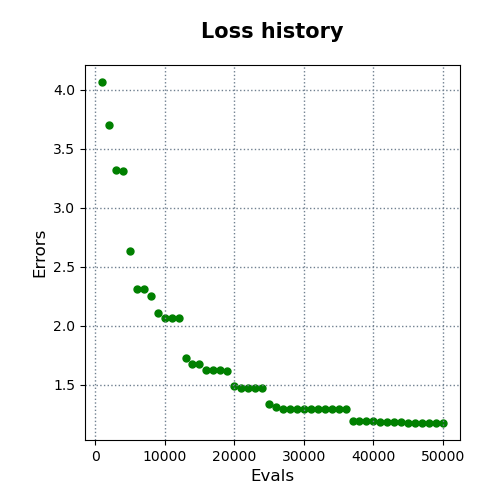

Source data for this figure (header and first rows):
evals, errors
1000, 4.064
2000, 3.699
3000, 3.321
4000, 3.309
5000, 2.633
6000, 2.311
7000, 2.311
8000, 2.251
9000, 2.112
10000, 2.07
11000, 2.07
12000, 2.07
13000, 1.731
14000, 1.675
15000, 1.675
16000, 1.625
17000, 1.625
18000, 1.625
19000, 1.621
20000, 1.49
21000, 1.473
22000, 1.473
23000, 1.473
24000, 1.473
25000, 1.341
26000, 1.31
27000, 1.296
28000, 1.296
29000, 1.296
30000, 1.296
31000, 1.296
32000, 1.295
33000, 1.295
34000, 1.295
35000, 1.295
36000, 1.295
37000, 1.199
38000, 1.199
39000, 1.199
40000, 1.199
41000, 1.19
42000, 1.185
43000, 1.185
44000, 1.185
45000, 1.179
46000, 1.179
47000, 1.179
48000, 1.179
49000, 1.179
50000, 1.179
